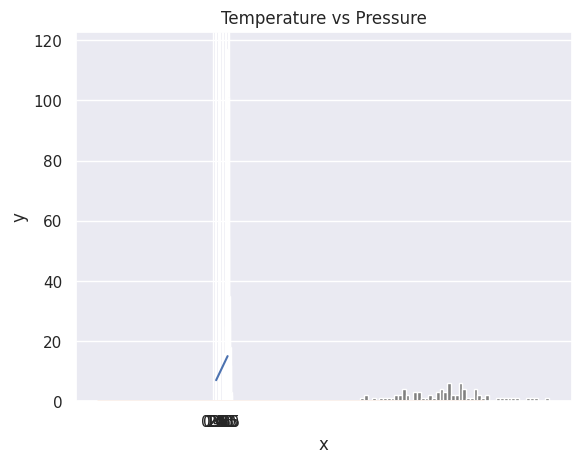

This chart was generated by the following Python code:
# Statistics

# Statistics is the discipline that studies the collection, organization, displaying, analysing, interpretation and presentation of data. 
# Statistics is a branch of Mathematics that is recommended to be a prerequisite for data science and machine learning. 
# Statistics is a very broad field but we will focus in this section only on the most relevant part. 
# After completing this challenge, you may go onto the web development, data analysis, machine learning and data science path. 
# Whatever path you may follow, at some point in your career you will get data which you may work on. 
# Having some statistical knowledge will help you to make decisions based on data, data tells as they say.

# Data

# What is data? Data is any set of characters that is gathered and translated for some purpose, usually analysis. 
# It can be any character, including text and numbers, pictures, sound, or video. 
# If data is not put in a context, it doesn't make any sense to a human or computer. 
# To make sense from data we need to work on the data using different tools.
# 
# The work flow of data analysis, data science or machine learning starts from data. 
# Data can be provided from some data source or it can be created. 
# There are structured and unstructured data.
# 
# Data can be found in small or big format. Most of the data types we will get have been covered in the file handling section.
# 
# Statistics Module
# The Python statistics module provides functions for calculating mathematical statistics of numerical data. 
# The module is not intended to be a competitor to third-party libraries such as NumPy, SciPy, or proprietary full-featured statistics packages aimed at professional statisticians such as Minitab, SAS and Matlab. 
# It is aimed at the level of graphing and scientific calculators.

# NumPy

# In the first section we defined Python as a great general-purpose programming language on its own, but with the help of other popular libraries as(numpy, scipy, matplotlib, pandas etc) it becomes a powerful environment for scientific computing.
# 
# NumPy is the core library for scientific computing in Python. It provides a high-performance multidimensional array object, and tools for working with arrays.
# 
# So far, we have been using vscode but from now on I would recommend using Jupyter Notebook. To access jupyter notebook let's install anaconda. If you are using anaconda most of the common packages are included and you don't have install packages if you installed anaconda.
# 
# asabeneh@Asabeneh:~/Desktop/30DaysOfPython$ pip install numpy

# Importing NumPy
# Jupyter notebook is available if your are in favor of jupyter notebook

    # How to import numpy
import numpy as np
    # How to check the version of the numpy package
print('numpy:', np.__version__)
    # Checking the available methods
print(dir(np))

# Creating numpy array using
# Creating int numpy arrays

# Creating python List
python_list = [1,2,3,4,5]

    # Checking data types
print('Type:', type (python_list)) # <class 'list'>
    #
print(python_list) # [1, 2, 3, 4, 5]

two_dimensional_list = [[0,1,2], [3,4,5], [6,7,8]]

print(two_dimensional_list)  # [[0, 1, 2], [3, 4, 5], [6, 7, 8]]

    # Creating Numpy(Numerical Python) array from python list

numpy_array_from_list = np.array(python_list)
print(type (numpy_array_from_list))   # <class 'numpy.ndarray'>
print(numpy_array_from_list) # array([1, 2, 3, 4, 5])

# Creating float numpy arrays
# Creating a float numpy array from list with a float data type parameter
    # Python list
python_list = [1,2,3,4,5]

numpy_array_from_list2 = np.array(python_list, dtype=float)
print(numpy_array_from_list2) # array([1., 2., 3., 4., 5.])

# Creating boolean numpy arrays
# Creating a boolean a numpy array from list

numpy_bool_array = np.array([0, 1, -1, 0, 0], dtype=bool)
print(numpy_bool_array) # array([False,  True,  True, False, False])

# Creating multidimensional array using numpy
# A numpy array may have one or multiple rows and columns
two_dimensional_list = [[0,1,2], [3,4,5], [6,7,8]]
numpy_two_dimensional_list = np.array(two_dimensional_list)
print(type (numpy_two_dimensional_list))
print(numpy_two_dimensional_list)

# Converting numpy array to list
# We can always convert an array back to a python list using tolist().
np_to_list = numpy_array_from_list.tolist()
print(type (np_to_list))
print('one dimensional array:', np_to_list)
print('two dimensional array: ', numpy_two_dimensional_list.tolist())

# Creating numpy array from tuple
# Numpy array from tuple
# Creating tuple in Python
python_tuple = (1,2,3,4,5)
print(type (python_tuple)) # <class 'tuple'>
print('python_tuple: ', python_tuple) # python_tuple:  (1, 2, 3, 4, 5)

numpy_array_from_tuple = np.array(python_tuple)
print(type (numpy_array_from_tuple)) # <class 'numpy.ndarray'>
print('numpy_array_from_tuple: ', numpy_array_from_tuple) # numpy_array_from_tuple:  [1 2 3 4 5]

# Shape of numpy array
# The shape method provide the shape of the array as a tuple. The first is the row and the second is the column. 
# If the array is just one dimensional it returns the size of the array.

nums = np.array([1, 2, 3, 4, 5])
print(nums)
print('shape of nums: ', nums.shape)
print(numpy_two_dimensional_list)
print('shape of numpy_two_dimensional_list: ', numpy_two_dimensional_list.shape)
three_by_four_array = np.array([[0, 1, 2, 3],
        [4,5,6,7],
        [8,9,10, 11]])
print(three_by_four_array.shape)

# Data type of numpy array
# Type of data types: str, int, float, complex, bool, list, None

int_lists = [-3, -2, -1, 0, 1, 2,3]
int_array = np.array(int_lists)
float_array = np.array(int_lists, dtype=float)

print(int_array)
print(int_array.dtype)
print(float_array)
print(float_array.dtype)

# Size of a numpy array
# In numpy to know the number of items in a numpy array list we use size

numpy_array_from_list = np.array([1, 2, 3, 4, 5])
two_dimensional_list = np.array([[0, 1, 2],
                              [3, 4, 5],
                              [6, 7, 8]])

print('The size:', numpy_array_from_list.size) # 5
print('The size:', two_dimensional_list.size)  # 9

# Mathematical Operation using numpy
# NumPy array is not like exactly like python list. 
# To do mathematical operation in Python list we have to loop through the items but numpy can allow to do any mathematical operation without looping. 
# Mathematical Operation:
 # Addition (+)
 # Subtraction (-)
 # Multiplication (*)
 # Division (/)
 # Modules (%)
 # Floor Division(//)
 # Exponential(**)

# Addition
 # Mathematical Operation
# Addition
numpy_array_from_list = np.array([1, 2, 3, 4, 5])
print('original array: ', numpy_array_from_list)
ten_plus_original = numpy_array_from_list  + 10
print(ten_plus_original)
    # original array:  [1 2 3 4 5]
    # [11 12 13 14 15]

# Converting types
# We can convert the data types of numpy array
# 
# Int to Float
numpy_int_arr = np.array([1,2,3,4], dtype = 'float')
numpy_int_arr

# Int to Str
int_list = [1, 2, 3, 4, 5]
str_list = np.array(int_list).astype(str)
str_list
# array(['1', '2', '3', '4', '5'], dtype='<U11')

# Multi-dimensional Arrays
# 2 Dimension Array
two_dimension_array = np.array([(1,2,3),(4,5,6), (7,8,9)])
print(type (two_dimension_array))
print(two_dimension_array)
print('Shape: ', two_dimension_array.shape)
print('Size:', two_dimension_array.size)
print('Data type:', two_dimension_array.dtype)
    # <class 'numpy.ndarray'>
    # [[1 2 3]
    #  [4 5 6]
    #  [7 8 9]]
    # Shape:  (3, 3)
    # Size: 9
    # Data type: int64

# Getting items from a numpy array

# 2 Dimension Array
two_dimension_array = np.array([[1,2,3],[4,5,6], [7,8,9]])
first_row = two_dimension_array[0]
second_row = two_dimension_array[1]
third_row = two_dimension_array[2]
print('First row:', first_row)
print('Second row:', second_row)
print('Third row: ', third_row)
    # First row: [1 2 3]
    # Second row: [4 5 6]
    # Third row:  [7 8 9]

first_column= two_dimension_array[:,0]
second_column = two_dimension_array[:,1]
third_column = two_dimension_array[:,2]
print('First column:', first_column)
print('Second column:', second_column)
print('Third column: ', third_column)
print(two_dimension_array)
    # First column: [1 4 7]
    # Second column: [2 5 8]
    # Third column:  [3 6 9]

# Slicing Numpy array
# Slicing in numpy is similar to slicing in python list
two_dimension_array = np.array([[1,2,3],[4,5,6], [7,8,9]])
first_two_rows_and_columns = two_dimension_array[0:2, 0:2]
print(first_two_rows_and_columns)
    # [[1 2]
    #  [4 5]]

# How to reverse the rows and the whole array?
two_dimension_array[::]

# Reverse the row and column positions
two_dimension_array = np.array([[1,2,3],[4,5,6], [7,8,9]])
two_dimension_array[::-1,::-1]

# How to represent missing values ?
print(two_dimension_array)
two_dimension_array[1,1] = 55
two_dimension_array[1,2] =44
print(two_dimension_array)
    # [[1 2 3]
    #  [4 5 6]
    #  [7 8 9]]
    # [[ 1  2  3]
    #  [ 4 55 44]
    #  [ 7  8  9]]

 # Numpy Zeroes
    # numpy.zeros(shape, dtype=float, order='C')
numpy_zeroes = np.zeros((3,3),dtype=int,order='C')
numpy_zeroes
 # array([[0, 0, 0],
 #           [0, 0, 0],
 #           [0, 0, 0]])

 # Numpy Zeroes

numpy_ones = np.ones((3,3),dtype=int,order='C')
print(numpy_ones)
    # [[1 1 1]
    #  [1 1 1]
    #  [1 1 1]]

twoes = numpy_ones * 2

# Reshape
# numpy.reshape(), numpy.flatten()
first_shape  = np.array([(1,2,3), (4,5,6)])
print(first_shape)
reshaped = first_shape.reshape(3,2)
print(reshaped)
    # [[1 2 3]
    #  [4 5 6]]
    # [[1 2]
    #  [3 4]
    #  [5 6]]

flattened = reshaped.flatten()
flattened
 # array([1, 2, 3, 4, 5, 6])

    ## Horitzontal Stack
np_list_one = np.array([1,2,3])
np_list_two = np.array([4,5,6])

print(np_list_one + np_list_two)

print('Horizontal Append:', np.hstack((np_list_one, np_list_two)))
    # [5 7 9]
    # Horizontal Append: [1 2 3 4 5 6]

    ## Vertical Stack
print('Vertical Append:', np.vstack((np_list_one, np_list_two)))
    # Vertical Append: [[1 2 3]
    #  [4 5 6]]

# Generating Random Numbers

    # Generate a random float  number
random_float = np.random.random()
random_float

    # Generate a random float  numbers in aray
random_floats = np.random.random(5)
random_floats

    # Generating a random integers between 0 and 10
random_int = np.random.randint(0, 11)
random_int

    # Generating a random integers between 2 and 11, and creating a one row array
random_int = np.random.randint(2, 10, size=4)
random_int
# array([8, 8, 8, 2])

    # Generating a random integers between 0 and 10
random_int = np.random.randint(2, 10, size=(3, 3))
random_int
 #array([[3, 5, 3],
 #       [7, 3, 6],
 #       [2, 3, 3]])

# Generationg random numbers
    # np.random.normal(mu, sigma, size)
normal_array = np.random.normal(79, 15, 80)
normal_array

# Numpy and Statistics
import matplotlib.pyplot as plt
import seaborn as sns
sns.set()
plt.hist(normal_array, color="grey", bins=50)

# Matrix in numpy

four_by_four_matrix = np.matrix(np.ones((4,4), dtype=float))
four_by_four_matrix
# matrix([[1., 1., 1., 1.],
#             [1., 1., 1., 1.],
#             [1., 1., 1., 1.],
#             [1., 1., 1., 1.]])

np.asarray(four_by_four_matrix)[2] = 2
four_by_four_matrix
# matrix([[1., 1., 1., 1.],
#             [1., 1., 1., 1.],
#             [2., 2., 2., 2.],
#             [1., 1., 1., 1.]])

# Numpy numpy.arange()
# What is Arrange?
# Sometimes, you want to create values that are evenly spaced within a defined interval. 
# For instance, you want to create values from 1 to 10; you can use numpy.arange() function
# creating list using range(starting, stop, step)
lst = range(0, 11, 2)
lst
for l in lst:
    print(l)
# 0
# 2
# 4
# 6
# 8
# 10

# Similar to range arange numpy.arange(start, stop, step)
whole_numbers = np.arange(0, 20, 1)
whole_numbers

# array([ 0,  1,  2,  3,  4,  5,  6,  7,  8,  9, 10, 11, 12, 13, 14, 15, 16,
#            17, 18, 19])

natural_numbers = np.arange(1, 20, 1)
natural_numbers

odd_numbers = np.arange(1, 20, 2)
odd_numbers

even_numbers = np.arange(2, 20, 2)
even_numbers

# Creating sequence of numbers using linspace

# numpy.linspace()
# numpy.logspace() in Python with Example
# For instance, it can be used to create 10 values from 1 to 5 evenly spaced.
np.linspace(1.0, 5.0, num=10)
#    array([1.        , 1.44444444, 1.88888889, 2.33333333, 2.77777778,
#           3.22222222, 3.66666667, 4.11111111, 4.55555556, 5.        ])

# LogSpace
# LogSpace returns even spaced numbers on a log scale. Logspace has the same parameters as np.linspace.

# Syntax:

# numpy.logspace(start, stop, num, endpoint)

np.logspace(2, 4.0, num=4)
# array([  100.        ,   464.15888336,  2154.43469003, 10000.        ])

# to check the size of an array
x = np.array([1,2,3], dtype=np.complex128)
x
# array([1.+0.j, 2.+0.j, 3.+0.j])
x.itemsize
# 16

# indexing and Slicing NumPy Arrays in Python
np_list = np.array([(1,2,3), (4,5,6)])
np_list
#    array([[1, 2, 3],
#           [4, 5, 6]])
print('First row: ', np_list[0])
print('Second row: ', np_list[1])
#    First row:  [1 2 3]
#    Second row:  [4 5 6]

print('First column: ', np_list[:,0])
print('Second column: ', np_list[:,1])
print('Third column: ', np_list[:,2])
#    First column:  [1 4]
#    Second column:  [2 5]
#    Third column:  [3 6]

# NumPy Statistical Functions with Example
# NumPy has quite useful statistical functions for finding minimum, maximum, mean, median, percentile,standard deviation and variance, etc from the given elements in the array. The functions are explained as follows − Statistical function Numpy is equipped with the robust statistical function as listed below
# 
# Numpy Functions
# Min np.min()
# Max np.max()
# Mean np.mean()
# Median np.median()
# Varience
# Percentile
# Standard deviation np.std()

two_dimension_array = np.array([(1,2,3),(4,5,6), (7,8,9)])
np_normal_dis = np.random.normal(5, 0.5, 100)
np_normal_dis
## min, max, mean, median, sd
print('min: ', np_normal_dis.min())
print('max: ', two_dimension_array.max())
print('mean: ',two_dimension_array.mean())
# print('median: ', two_dimension_array.median())
print('sd: ', two_dimension_array.std())

print(two_dimension_array)
print('Column with minimum: ', np.amin(two_dimension_array,axis=0))
print('Column with maximum: ', np.amax(two_dimension_array,axis=0))
print('=== Row ==')
print('Row with minimum: ', np.amin(two_dimension_array,axis=1))
print('Row with maximum: ', np.amax(two_dimension_array,axis=1))

# How to create repeating sequences?

a = [1,2,3]

# Repeat whole of 'a' two times
print('Tile:   ', np.tile(a, 2))

# Repeat each element of 'a' two times
print('Repeat: ', np.repeat(a, 2))

# Tile:    [1 2 3 1 2 3]
# Repeat:  [1 1 2 2 3 3]

# How to generate random numbers?
# One random number between [0,1)
one_random_num = np.random.random()
one_random_in = np.random
print(one_random_num)

# Random numbers between [0,1) of shape 2,3
r = np.random.random(size=[2,3])
print(r)

print(np.random.choice(['a', 'e', 'i', 'o', 'u'], size=10))
# ['u' 'u' 'o' 'o' 'o' 'u' 'u' 'i' 'i' 'u']

## Random numbers between [0, 1] of shape 2, 2
rand = np.random.rand(2,2)
rand

rand2 = np.random.randn(2,2)
rand2

# Random integers between [0, 10) of shape 2,5
rand_int = np.random.randint(0, 10, size=[2,5])
rand_int

from scipy import stats
np_normal_dis = np.random.normal(5, 0.5, 1000) # mean, standard deviation, number of samples
np_normal_dis
## min, max, mean, median, sd
print('min: ', np.min(np_normal_dis))
print('max: ', np.max(np_normal_dis))
print('mean: ', np.mean(np_normal_dis))
print('median: ', np.median(np_normal_dis))
print('mode: ', stats.mode(np_normal_dis))
print('sd: ', np.std(np_normal_dis))

# min:  3.2862164657791233
# max:  6.9219224726389195
# mean:  5.010718503125006
# median:  5.008130211527713
# mode:  ModeResult(mode=array([3.28621647]), count=array([1]))
# sd:  0.503017160549998

import matplotlib.pyplot as plt
plt.hist(np_normal_dis, color="grey", bins=21)
plt.show()

# numpy.dot(): Dot Product in Python using Numpy
# Dot Product
# Numpy is powerful library for matrices computation. For instance, you can compute the dot product with np.dot

# Syntax

# numpy.dot(x, y, out=None)

# Linear Algebra

# 1. Dot Product

## Linear algebra
### Dot product: product of two arrays
f = np.array([1,2,3])
g = np.array([4,5,3])
### 1*4+2*5 + 3*6
np.dot(f, g)  # 23

# NumPy Matrix Multiplication with np.matmul()
### Matmul: matruc product of two arrays
h = [[1,2],[3,4]]
i = [[5,6],[7,8]]
### 1*5+2*7 = 19
np.matmul(h, i)
#    array([[19, 22],
#           [43, 50]])

## Determinant 2*2 matrix
### 5*8-7*6
# np.linalg.det(i)
# -1.999999999999999

Z = np.zeros((8,8))
Z[1::2,::2] = 1
Z[::2,1::2] = 1
Z
# array([[0., 1., 0., 1., 0., 1., 0., 1.],
#        [1., 0., 1., 0., 1., 0., 1., 0.],
#        [0., 1., 0., 1., 0., 1., 0., 1.],
#        [1., 0., 1., 0., 1., 0., 1., 0.],
#        [0., 1., 0., 1., 0., 1., 0., 1.],
#        [1., 0., 1., 0., 1., 0., 1., 0.],
#        [0., 1., 0., 1., 0., 1., 0., 1.],
#        [1., 0., 1., 0., 1., 0., 1., 0.]])

new_list = [ x + 2 for x in range(0, 11)]
new_list
# [2, 3, 4, 5, 6, 7, 8, 9, 10, 11, 12]

np_arr = np.array(range(0, 11))
np_arr + 2
# array([ 2, 3, 4, 5, 6, 7, 8, 9, 10, 11, 12])

# We use linear equation for quantities which have linear relationship. Let's see the example below:
temp = np.array([1,2,3,4,5])
pressure = temp * 2 + 5
pressure
# array([ 7, 9, 11, 13, 15])

plt.plot(temp,pressure)
plt.xlabel('Temperature in oC')
plt.ylabel('Pressure in atm')
plt.title('Temperature vs Pressure')
plt.xticks(np.arange(0, 6, step=0.5))
plt.show()

# To draw the Gaussian normal distribution using numpy. 
# As you can see below, the numpy can generate random numbers. 
# To create random sample, we need the mean(mu), sigma(standard deviation), mumber of data points.

mu = 28
sigma = 15
samples = 100000

x = np.random.normal(mu, sigma, samples)
ax = sns.distplot(x)
ax.set(xlabel="x", ylabel='y')
plt.show()